Run: headless pygame with SDL's dummy video driver; simulated clock (each Clock.tick advances the game by its frame time, no real sleeping); random seed 0; keys injected as events and as key.get_pressed() state; no mouse input.
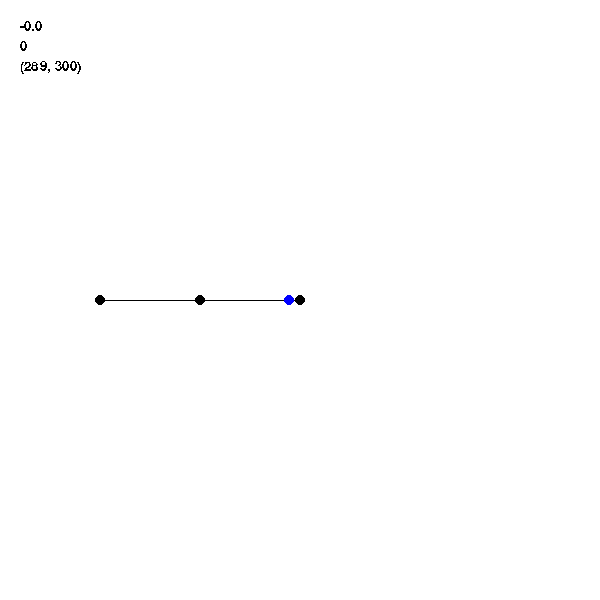
Frame 1 of 4 · flips 1–60 · no input
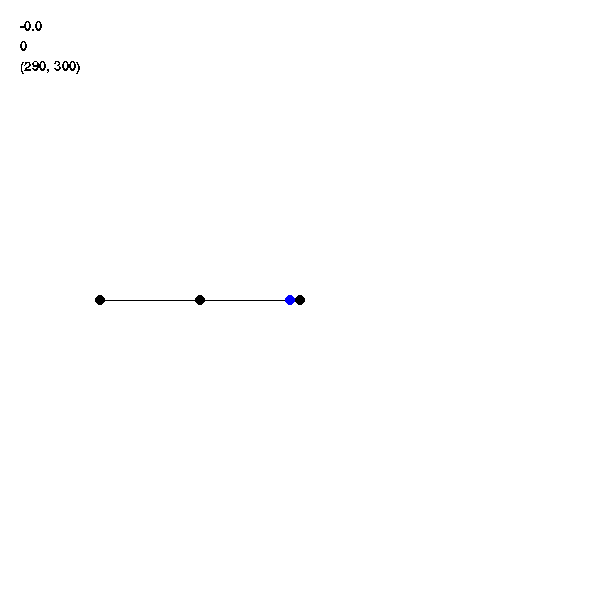
Frame 2 of 4 · flips 61–180 · tapped SPACE, RETURN · held RIGHT (→), D
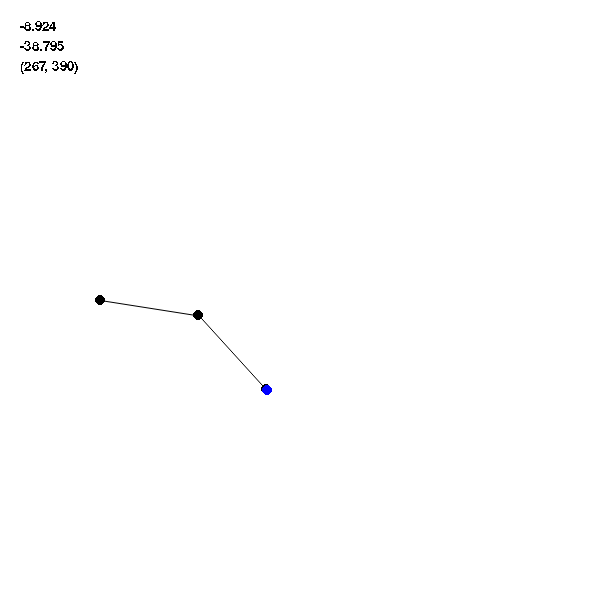
Frame 3 of 4 · flips 181–300 · held DOWN (↓), S
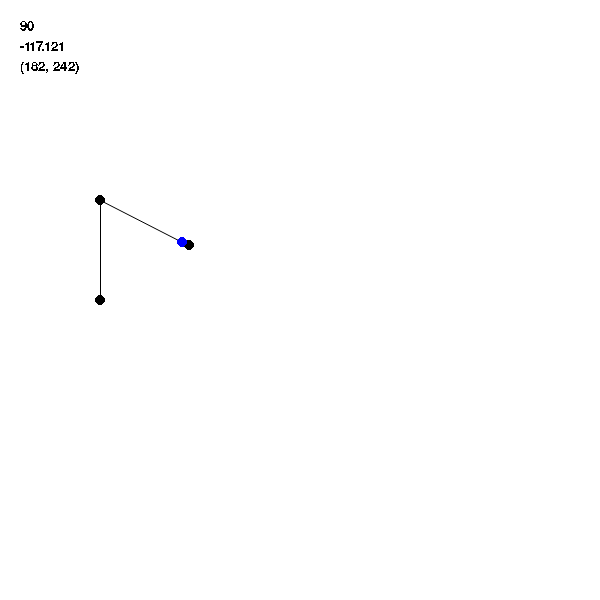
Frame 4 of 4 · flips 301–420 · held LEFT (←), A, UP (↑), W

The pygame program that drew these frames:

import sys

import pygame
from pygame.math import Vector2

# initialize pygame library and sub-modules
pygame.init()
pygame.font.init()
my_font = pygame.font.SysFont('Arial', 20)
print("control with WASD")

# create GUI window pane
size = width, height = 600, 600
screen = pygame.display.set_mode(size)

# create a list of starting locations for each joint
points = list(map(Vector2, [(100, 300), (200, 300), (300, 300)]))

# define min and max angles each joint can move
max_angles = [90, 0]
min_angles = [-10, -120]

# boundaries which end affector (target) is clamped to ((xlow, xhigh), (ylow, yhigh))
target_bounds = ((101, 300), (200, 390))

# calculate relative positions of each joint and populate angles array with placeholder values
rel_points = []
angles = []
for i in range(1, len(points)):
    rel_points.append(points[i] - points[i-1])
    angles.append(0)


def solve_ik(i, endpoint, target):  # recursively solve for the needed roation of each joint
    if i < len(points) - 2:
        endpoint = solve_ik(i+1, endpoint, target)
    current_point = points[i]

    angle = (endpoint-current_point).angle_to(target-current_point)
    angles[i] += angle

    # honestly have no idea how this works
    angles[i] = min(max(180 - max_angles[i], (angles[i]+180) %
                    360), 180 - min_angles[i]) - 180

    return current_point + (endpoint-current_point).rotate(angle)


def render():
    black = 0, 0, 0
    white = 255, 255, 255
    blue = 0, 0, 255

    screen.fill(white)

    # draw the arm on screen
    angle = 0
    for i in range(1, len(points)):
        angle += angles[i-1]
        points[i] = points[i-1] + rel_points[i-1].rotate(angle)
    for i in range(1, len(points)):
        prev = points[i-1]
        cur = points[i]
        pygame.draw.aaline(screen, black, prev, cur)
    for point in points:
        pygame.draw.circle(screen, black, (int(point[0]), int(point[1])), 5)

    # draw target
    pygame.draw.circle(screen, blue,
                       (int(target[0]), int(target[1])), 5)

    # create debug text and draw to screen
    angle1 = my_font.render(str(round(-angles[0], 3)), False, (0, 0, 0))
    angle2 = my_font.render(str(round(-angles[1], 3)), False, (0, 0, 0))
    coords = my_font.render(str(target), False, (0, 0, 0))
    screen.blit(angle1, (20, 20))
    screen.blit(angle2, (20, 40))
    screen.blit(coords, (20, 60))

    # update display
    pygame.display.flip()


n = 0
target = (400, 301)
while 1:

    # check for x button clicked on GUI window
    for event in pygame.event.get():
        if event.type == pygame.QUIT:
            sys.exit()

    # move target with WASD
    if pygame.key.get_pressed()[pygame.K_w]:
        target = (target[0], target[1] - 1)
    if pygame.key.get_pressed()[pygame.K_a]:
        target = (target[0] - 1, target[1])
    if pygame.key.get_pressed()[pygame.K_s]:
        target = (target[0], target[1] + 1)
    if pygame.key.get_pressed()[pygame.K_d]:
        target = (target[0] + 1, target[1])

    # limit target vector to vals specified in target_bounds
    target = (min(max(target[0], target_bounds[0][0]),
              target_bounds[0][1]), min(max(target[1], target_bounds[1][0]), target_bounds[1][1]))

    # create circular left and right bounds
    rel_target = Vector2(target) - points[0]
    if rel_target.magnitude() > 190:
        rel_target.scale_to_length(190)
        rel_target = (points[0] + rel_target)
        target = (int(rel_target.x), int(rel_target.y))
    elif rel_target.magnitude() < 100:
        rel_target.scale_to_length(100)
        rel_target = (points[0] + rel_target)
        target = (int(rel_target.x), int(rel_target.y))

    # use inverse kinematics algorithm
    solve_ik(0, points[-1], target)

    # update display
    render()

    pygame.time.wait(int(1000/60))
